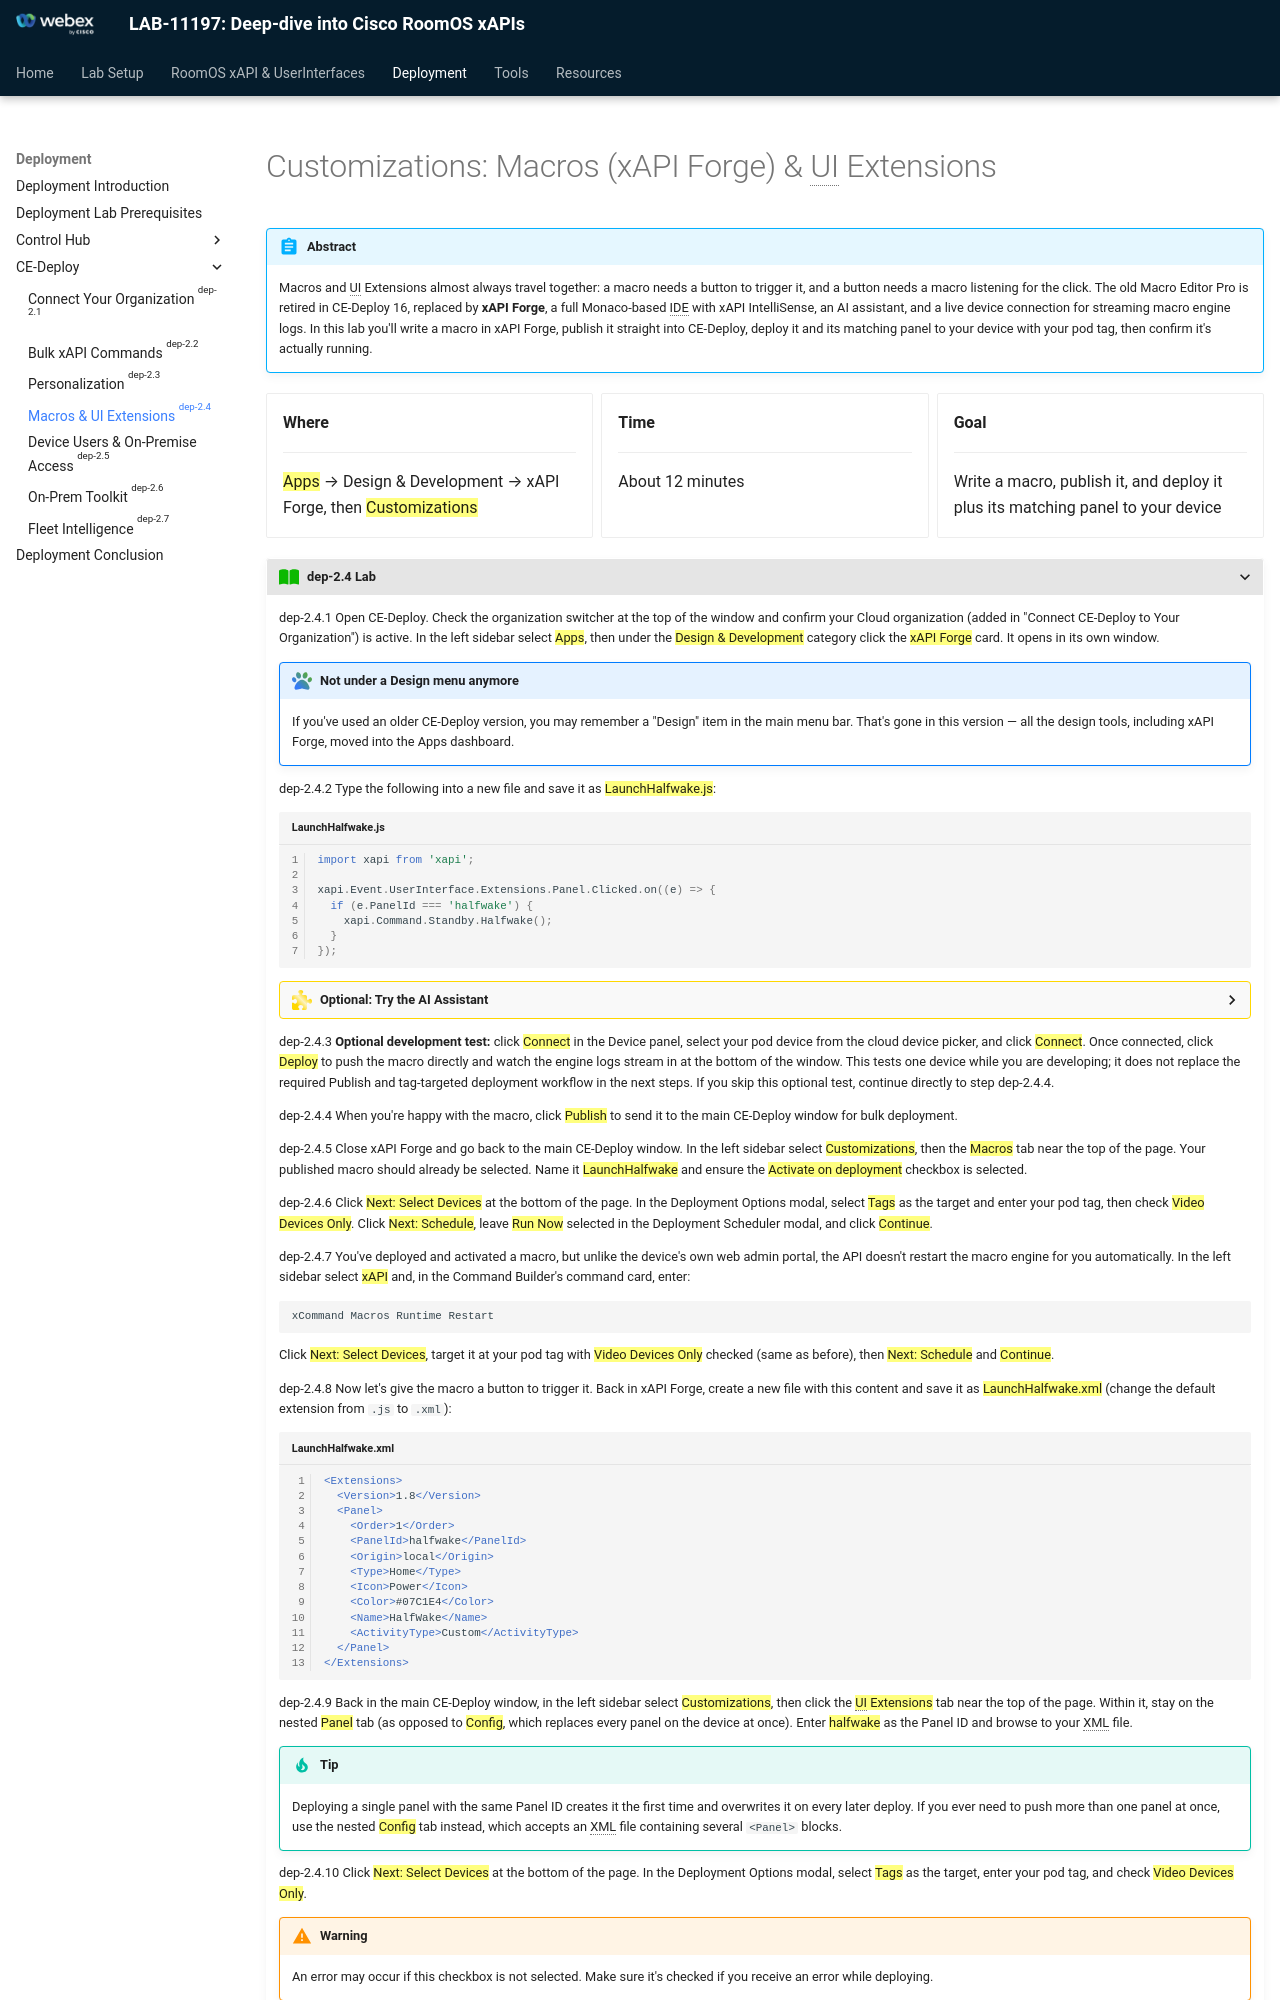

repository: WebexCC-SA/LAB-11197 · page: Main-Lab/Deployment/dep_ceDeploy/dep_ceDeploy_cloud_deployMacros/index.html · generator: mkdocs

{{ config.cProps.acronyms }}
# Customizations: Macros (xAPI Forge) & UI Extensions

!!! abstract

    Macros and UI Extensions almost always travel together: a macro needs a button to trigger it,
    and a button needs a macro listening for the click. The old Macro Editor Pro is retired in
    CE-Deploy 16, replaced by **xAPI Forge**, a full Monaco-based IDE with xAPI IntelliSense, an AI
    assistant, and a live device connection for streaming macro engine logs. In this lab you'll
    write a macro in xAPI Forge, publish it straight into CE-Deploy, deploy it and its matching
    panel to your device with your pod tag, then confirm it's actually running.

<div class="grid cards" markdown>

-   <i class="fa-solid fa-location-dot"></i> **Where**

    ---

    ==Apps== → Design & Development → xAPI Forge, then ==Customizations==

-   <i class="fa-solid fa-clock"></i> **Time**

    ---

    About 12 minutes

-   <i class="fa-solid fa-bullseye"></i> **Goal**

    ---

    Write a macro, publish it, and deploy it plus its matching panel to your device

</div>

???+ lesson "{{config.cProps.dep.sectionIds.cD}}.4 Lab"

    <highlight_1>{{config.cProps.dep.sectionIds.cD}}.4.1</highlight_1> Open CE-Deploy. Check the organization switcher at the top of the
    window and confirm your Cloud organization (added in "Connect CE-Deploy to Your Organization")
    is active. In the left sidebar select ==Apps==, then under the ==Design & Development== category
    click the ==xAPI Forge== card. It opens in its own window.

    !!! cedeploy "Not under a Design menu anymore"

        If you've used an older CE-Deploy version, you may remember a "Design" item in the main
        menu bar. That's gone in this version — all the design tools, including xAPI Forge, moved
        into the Apps dashboard.

    <highlight_1>{{config.cProps.dep.sectionIds.cD}}.4.2</highlight_1> Type the following into a new file and save it as ==LaunchHalfwake.js==:

    ```Javascript title="LaunchHalfwake.js" linenums="1"
    import xapi from 'xapi';

    xapi.Event.UserInterface.Extensions.Panel.Clicked.on((e) => {
      if (e.PanelId === 'halfwake') {
        xapi.Command.Standby.Halfwake();
      }
    });
    ```

    ??? challenge "Optional: Try the AI Assistant"

        This challenge is optional and is **not required to complete the lab**. xAPI Forge defaults
        to Claude for its AI Assistant, which requires a valid Anthropic API key with available API
        credits. The lab does not provide this key.

        If you already have a suitable key and want to try the feature, open the AI Assistant
        settings, select ==Claude==, enter your Anthropic API key, and test the connection. Then
        click ==AI== in the toolbar and ask it to "Create a macro that puts the device into halfwake
        when a panel called halfwake is clicked." Compare its result with the required snippet
        above, then use ==Explain== to see how the assistant describes the code.

        If you do not have a valid Claude API key, skip this challenge and type the supplied macro
        exactly as shown. You will not lose any required lab functionality.

    <highlight_1>{{config.cProps.dep.sectionIds.cD}}.4.3</highlight_1> **Optional development test:** click ==Connect== in the Device
    panel, select your pod device from the cloud device picker, and click ==Connect==. Once
    connected, click ==Deploy== to push the macro directly and watch the engine logs stream in at
    the bottom of the window. This tests one device while you are developing; it does not replace
    the required Publish and tag-targeted deployment workflow in the next steps. If you skip this
    optional test, continue directly to step {{config.cProps.dep.sectionIds.cD}}.4.4.

    <highlight_1>{{config.cProps.dep.sectionIds.cD}}.4.4</highlight_1> When you're happy with the macro, click ==Publish== to send it to
    the main CE-Deploy window for bulk deployment.

    <highlight_1>{{config.cProps.dep.sectionIds.cD}}.4.5</highlight_1> Close xAPI Forge and go back to the main CE-Deploy window. In the
    left sidebar select ==Customizations==, then the ==Macros== tab near the top of the page. Your
    published macro should already be selected. Name it ==LaunchHalfwake== and ensure the
    ==Activate on deployment== checkbox is selected.

    <highlight_1>{{config.cProps.dep.sectionIds.cD}}.4.6</highlight_1> Click ==Next: Select Devices== at the bottom of the page. In the
    Deployment Options modal, select ==Tags== as the target and enter your pod tag, then check
    ==Video Devices Only==. Click ==Next: Schedule==, leave ==Run Now== selected in the Deployment
    Scheduler modal, and click ==Continue==.

    <highlight_1>{{config.cProps.dep.sectionIds.cD}}.4.7</highlight_1> You've deployed and activated a macro, but unlike the device's own
    web admin portal, the API doesn't restart the macro engine for you automatically. In the left
    sidebar select ==xAPI== and, in the Command Builder's command card, enter:

    ```text
    xCommand Macros Runtime Restart
    ```

    Click ==Next: Select Devices==, target it at your pod tag with ==Video Devices Only== checked
    (same as before), then ==Next: Schedule== and ==Continue==.

    <highlight_1>{{config.cProps.dep.sectionIds.cD}}.4.8</highlight_1> Now let's give the macro a button to trigger it. Back in xAPI Forge,
    create a new file with this content and save it as ==LaunchHalfwake.xml== (change the default
    extension from `.js` to `.xml`):

    ```xml title="LaunchHalfwake.xml" linenums="1"
    <Extensions>
      <Version>1.8</Version>
      <Panel>
        <Order>1</Order>
        <PanelId>halfwake</PanelId>
        <Origin>local</Origin>
        <Type>Home</Type>
        <Icon>Power</Icon>
        <Color>#07C1E4</Color>
        <Name>HalfWake</Name>
        <ActivityType>Custom</ActivityType>
      </Panel>
    </Extensions>
    ```

    <highlight_1>{{config.cProps.dep.sectionIds.cD}}.4.9</highlight_1> Back in the main CE-Deploy window, in the left sidebar select
    ==Customizations==, then click the ==UI Extensions== tab near the top of the page. Within it,
    stay on the nested ==Panel== tab (as opposed to ==Config==, which replaces every panel on the
    device at once). Enter ==halfwake== as the Panel ID and browse to your XML file.

    !!! Tip
